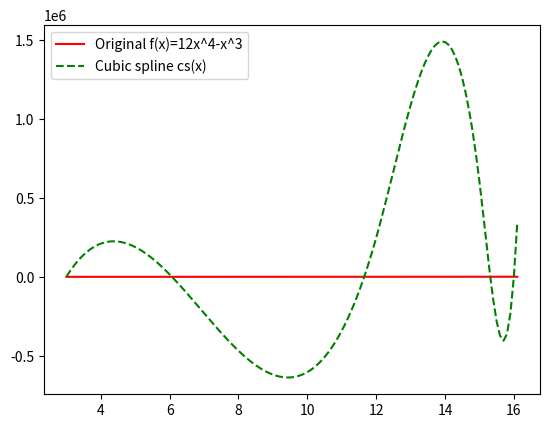

Write the Python code that produced this figure.
from scipy import interpolate
import matplotlib.pyplot as plt
from sympy import polys, Symbol, poly
from numpy import poly1d
import numpy as np


# In[5]:

def CubicSpline(X, Y):
    """ Overall description
        -------------------
        This method will calculate the cubic spline for every point (xi, yi) for i in [0...n-1]
        where n is the number of given points.
        This method creates two objects:
        1. general spline function spline_val that will calculate for any x in [x0, xn-1] the approximation to
        f(x) where f is the 'original' function.
        2. An array cs which contains all the calculated cubic splines for interval [xi, xi+1] in X.

        Parameters
        ----------
        1. X - float array
            The x coordinates of the given points.
        2. Y - float array
            The y coordinates of the given points.

        Return
        ------
        1. spline_val - function
            A function which takes a float and returns the spline approximation of the given value.
        2. cs_array - polynomial array
            An array which contains all the cubic splines.

    """

    def generateSplines(X, Y):
        sx = interpolate.CubicSpline(X, Y)
        s = []  # generating the coefficients of the bspline
        for i in range(0, len(X) - 1):
            s.append(createPoly(x[i], [sx.c[3, i], sx.c[2, i], sx.c[1, i], sx.c[0, i]]))
            # Create polynomials for each [x[i],x[i+1]] using the bspline coefficients
        return s

    def spline_val(X):
        return interpolate.splev(X, cs_array)
        # splev() to actually evaluate the spline at the desired point.

    def createPoly(w, y):
        # Create polynomials bspline coefficients
        x = Symbol('x')  # using x to represent 'x' in the expression
        pol = polys.polytools.poly_from_expr(y[0] + y[1] * (x - w) + y[2] * (x - w) * 2 + y[3] * (x - w) * 3)
        # Creating a Poly object using expression
        pol = poly1d(pol[0].all_coeffs())
        # Creating poly1 object from the Poly object with its coefficients
        return pol

    s = generateSplines(X, Y)  # generating splines in String form
    cs_array = interpolate.splrep(X, Y, k=3)
    # the coefficients describing the spline (of 3rd degree) curve are computed,using splrep().
    # splrep returns an array of tuples containing the coefficients.
    return spline_val, s  # returning the f(x) function that was calculated


# In[7]:


def poly_to_string(l):
    polyString = ""
    power = len(l.coefficients) - 1
    for i in l.coefficients:
        if i != 0:
            if power == 0:
                polyString += "{}".format(i)
            else:
                polyString += "{}x^{} + ".format(i, power)
        power -= 1
    return polyString


# In[8]:


x = [3, 6, 12, 15, 16, 16.2, ]
y = [945, 15336, 247104, 604125, 500, 822245.52,]
cs, s = CubicSpline(x, y)
for i in range(len(s)):
    print("{0}<=x<={1} , S{2}(x):\n{3}".format(x[i], x[i + 1], i, poly_to_string(s[i])))


def f(x):
    return 12 * x * 4 - x * 3


t1 = np.arange(3, 16.2, 0.1)
t2 = []
t3 = []
for i in range(len(t1)):
    t2.append(f(t1[i]))
    t3.append(cs(t1[i]))
plt.plot(t1, t2, '-r', label='Original f(x)=12x^4-x^3')
plt.plot(t1, t3, '--g', label='Cubic spline cs(x)')
plt.legend(loc='upper left')
plt.show()
